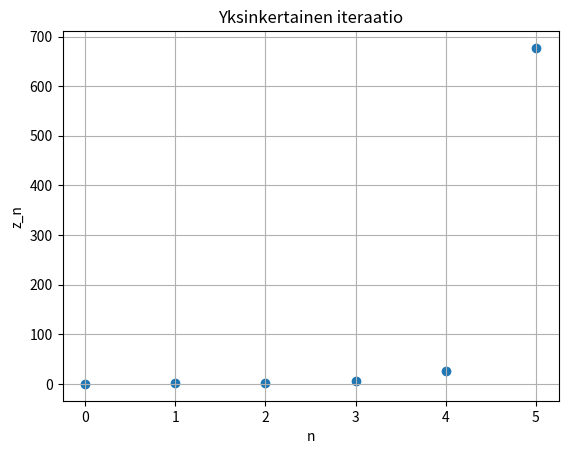

Recreate this plot in Python.
# Ratkaistaan rekursiivinen yhtälö z_{n + 1} = z_n**2 + 1, z_0 = 0

# _ = alaindexi

import matplotlib.pyplot as plt

# Määritellään alkuarvo
z_0 = 0

# Maksimiarvo n:lle
n_max = 5

# Alustetaan muuttuja z
z = z_0

# Luodaan taulukko z:lle
z_array = [z_0]

for n  in range(n_max):
    # Lasketaan uusi arvo z:lle
    z_new = z**2 + 1
    print(z**2 +1)
    # Päivitetään z
    z = z_new
    #print(z_new)
    # Lisätään z taulukkoon
    z_array.append(z)

    
# Luodaan kuva 
fig, ax = plt.subplots()

#plotataan data
ax.scatter(range(n_max + 1), z_array)

# Lisätään kuvaajan otsikko ja akseleiden nimet
ax.set_xlabel("n")
ax.set_ylabel("z_n")
ax.set_title("Yksinkertainen iteraatio")
ax.grid(True)

# Näytetään kuvaaja
plt.show()